Run: headless pygame with SDL's dummy video driver; simulated clock (each Clock.tick advances the game by its frame time, no real sleeping); random seed 0; keys injected as events and as key.get_pressed() state; mouse plan: one left click at the window centre at the start of phase 2, then a move to the lower-right quarter at the start of phase 3.
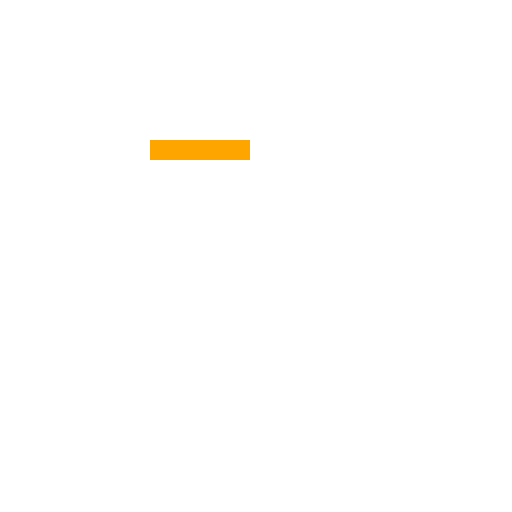
Frame 1 of 1 · flips 1–60 · no input

The pygame program that drew these frames:

import pygame as p
from typing import Tuple, Optional, Union, List, Callable, Literal, Dict
import copy
p.init()


LOADED_FONTS = {}

LABEL_DEFAULTS = {}

BUTTON_DEFAULTS = {
        "button_size": (128, 32),
        "call": None,
        "args": None,
        "call_on_up": True,
        "font": None,
        "font_size": 36,
        "text": None,
        "hover_text": None,
        "disable_text": None,
        "text_color": p.Color("white"),
        "hover_text_color": None,
        "disable_text_color": None,
        "fill_color": None,
        "hover_fill_color": None,
        "disable_fill_color": None,
        "idle_image": None,
        "hover_image": None,
        "disable_image": None,
        "hover_sound": None,
        "click_sound": None,
        "visible": True,
        "active": True,
        "bindings": ()
}

'''Helper function: accepts as input different ways of color formatting and always returns a pygame.Color object'''
def _parse_color(col: p.Color | Tuple[int, int, int]) -> p.Color:
    if col is not None:
        try:
            return p.Color(str(col))
        except ValueError as e:
            return p.Color(*col)
    return col
##

class _KwargMixin(object):
    """
    Useful for classes that require a lot of keyword arguments for customization. Used as an inheritance for most of the objects we instntiate.
    """

    def process_kwargs(self, name, defaults, kwargs):
        """
        Arguments are a name string (displayed in case of invalid keyword);
        a dictionary of default values for all valid keywords;
        and the kwarg dict.
        """
        settings = copy.deepcopy(defaults)
        for kwarg in kwargs:
            if kwarg in settings:
                if isinstance(kwargs[kwarg], dict):
                    settings[kwarg].update(kwargs[kwarg])
                else:
                    settings[kwarg] = kwargs[kwarg]
            else:
                message = "{} has no keyword: {}"
                raise AttributeError(message.format(name, kwarg))
        for setting in settings:
            setattr(self, setting, settings[setting])
##

#TODO: add some options to handle more complex graphical features: dropdown buttons menu, ecc...

class Button(p.sprite.Sprite, _KwargMixin):
    
    """
    INSTANTIATE A BUTTON OBJECT.
    """
    #_invisible = p.Surface.convert_alpha(surface=_invisible)
    #_invisible.fill((0,0,0,0))

    def __init__(self, rect_attr, *groups, **kwargs):
        super(Button, self).__init__(*groups)
        color_args = (
            'text_color',
            'hover_text_color',
            'disable_text_color',
            'fill_color',
            'hover_fill_color',
            'disable_fill_color'
        )

        for c in color_args:
            if c in kwargs and kwargs[c] is not None:
                kwargs[c] = _parse_color(kwargs[c])
        self.process_kwargs("Button", BUTTON_DEFAULTS, kwargs)
        
        # self.button_size gets instanciated by self.process_kwargs
        self.rect = p.Surface(self.button_size).get_rect(**rect_attr) # type: ignore #
        rendered = self.render_text()

        self.idle_image = self.make_image(
            self.fill_color,    # type: ignore #
            self.idle_image,
            rendered["text"]    # type: ignore #
        )
        self.hover_image = self.make_image(
            self.hover_fill_color,   # type: ignore #
            self.hover_image,
            rendered["hover"],  # type: ignore #
        )
        self.disable_image = self.make_image(
            self.disable_fill_color, # type: ignore #
            self.disable_image,
            rendered["text"]    # type: ignore #
        )

        self.image = self.idle_image
        self.clicked = False
        self.hover = False
    ##        
    
    def render_text(self) -> Dict[str, p.Surface | None]:
        font, size = self.font, self.font_size # type: ignore #
        if (font, size) not in LOADED_FONTS:
            LOADED_FONTS[font, size] = p.font.Font(font, size)
        self.font: p.font.Font = LOADED_FONTS[font, size]

        '''These return boolean expressions. However by using such conditionals (with and) we also edit such char in-place if the first expression is not Null. Same logic is used in make_image() method below'''
        text: p.Surface | None = self.text and self.font.render(self.text, 1, self.text_color) # type: ignore #
        hover: p.Surface | None = self.hover_text and self.font.render(self.hover_text, 1, self.hover_text_color) # type: ignore #
        disable: p.Surface | None = self.disable_text and self.font.render(self.disable_text, 1, self.disable_text_color) # type: ignore #

        return {"text": text, "hover": hover, "disable": disable}
    ##

    def make_image(self, fill: p.Color | None, image: p.Surface | None, text: p.Surface | None) -> None | p.Surface:

        if not any((fill, image, text)):
            return None
        
        final_image = p.Surface(self.rect.size).convert_alpha()
        final_image.fill((0,0,0,0))

        rect = final_image.get_rect()
        fill and final_image.fill(fill, rect)
        image and final_image.blit(image, rect)
        text and final_image.blit(text, text.get_rect(center=rect.center))

        return final_image
    ##

    def get_event(self, event: p.event.Event):
        if self.active and self.visible:
            if event.type == p.MOUSEBUTTONUP and event.button == 1:
                self.on_up_event(event)
            elif event.type == p.MOUSEBUTTONDOWN and event.button == 1:
                self.on_down_event(event)
            elif event.type == p.KEYDOWN and event.key in self.bindings:
                self.on_down_event(event, True)
            elif event.type == p.KEYUP and event.key in self.bindings:
                self.on_up_event(event, True)
    ##

    def on_up_event(self, event, onkey=False):
        if self.clicked and self.call_on_up:
            self.click_sound and self.click_sound.play()
            self.call and self.call(self.args or self.text)
        self.clicked = False
    ##

    def on_down_event(self, event, onkey=False):
        if self.hover or onkey:
            self.clicked = True
            if not self.call_on_up:
                self.click_sound and self.click_sound.play()
                self.call and self.call(self.args or self.text)
    ##

    def update(self, prescaled_mouse_pos):
        hover = self.rect.collidepoint(prescaled_mouse_pos)
        pressed = p.key.get_pressed()
        if any(pressed[key] for key in self.bindings):
            hover = True
        if not self.visible:
            pass
            #self.image = Button._invisible
        elif self.active:
            self.image = (hover and self.hover_image) or self.idle_image
            if not self.hover and hover:
                self.hover_sound and self.hover_sound.play()
            self.hover = hover
        else:
            self.image = self.disable_image or self.idle_image
    ##

    def draw(self, surface):
        surface.blit(self.image, self.rect)
    ##
##


#TODO: add an auto display function that handles the graphics in automatic without having to format every single detail in the button declarations (when initializing the GeneralMenu type - objects)


if __name__ == "__main__":
    p.init()

    WIDTH = HEIGHT = 512
    screen = p.display.set_mode((WIDTH, HEIGHT))
    clock = p.time.Clock()
    screen.fill("white")

    #buttons = p.sprite.Group()

    btn = Button(
        rect_attr={"center": (200, 150)},
        button_size=(100,20),
        fill_color=p.Color("orange"),
        hover_fill_color=p.Color("yellow"),
        text=None,
        hover_text=None,
        call = lambda:print(0)
    )

    #buttons.add(btn)
    #buttons.draw(screen)
    
    running = True
    while running:
        for e in p.event.get():

            btn.get_event(e)
            if e.type == p.MOUSEBUTTONDOWN or e.type == p.QUIT:
                running = False
        
        mouse_pos = p.mouse.get_pos()
        btn.update(mouse_pos)
        btn.draw(screen)
        p.display.flip()
